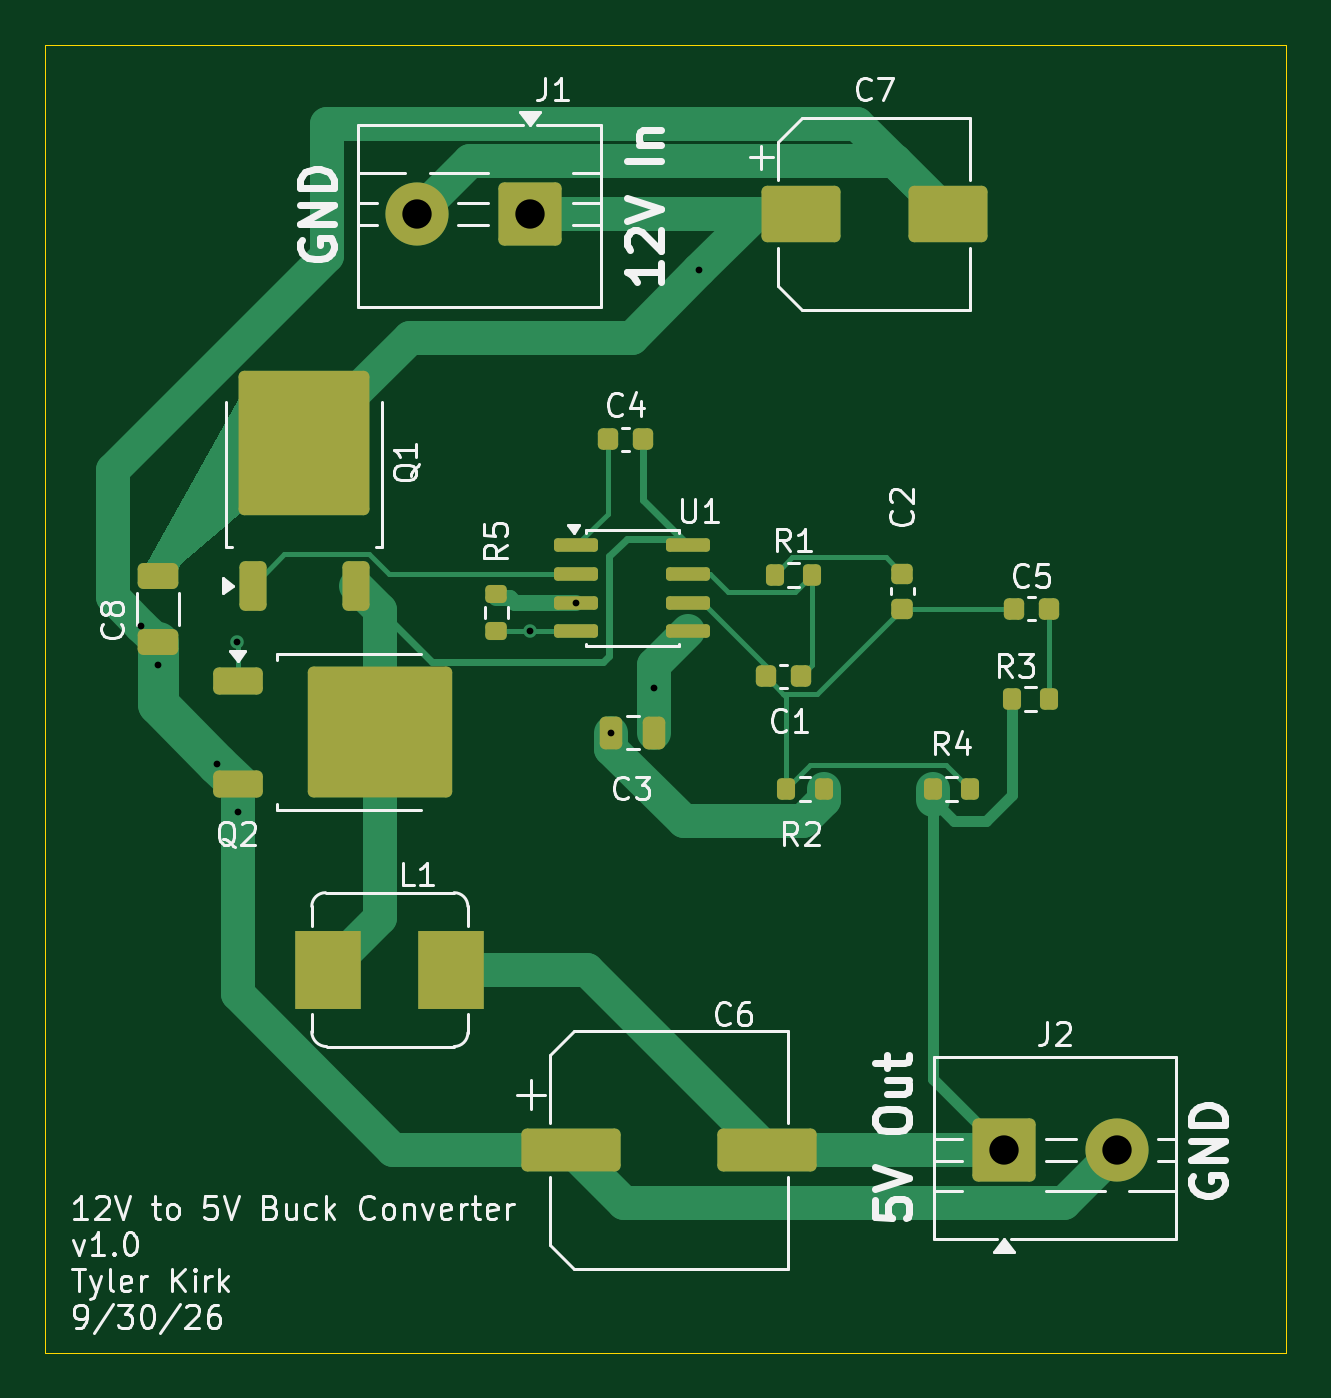
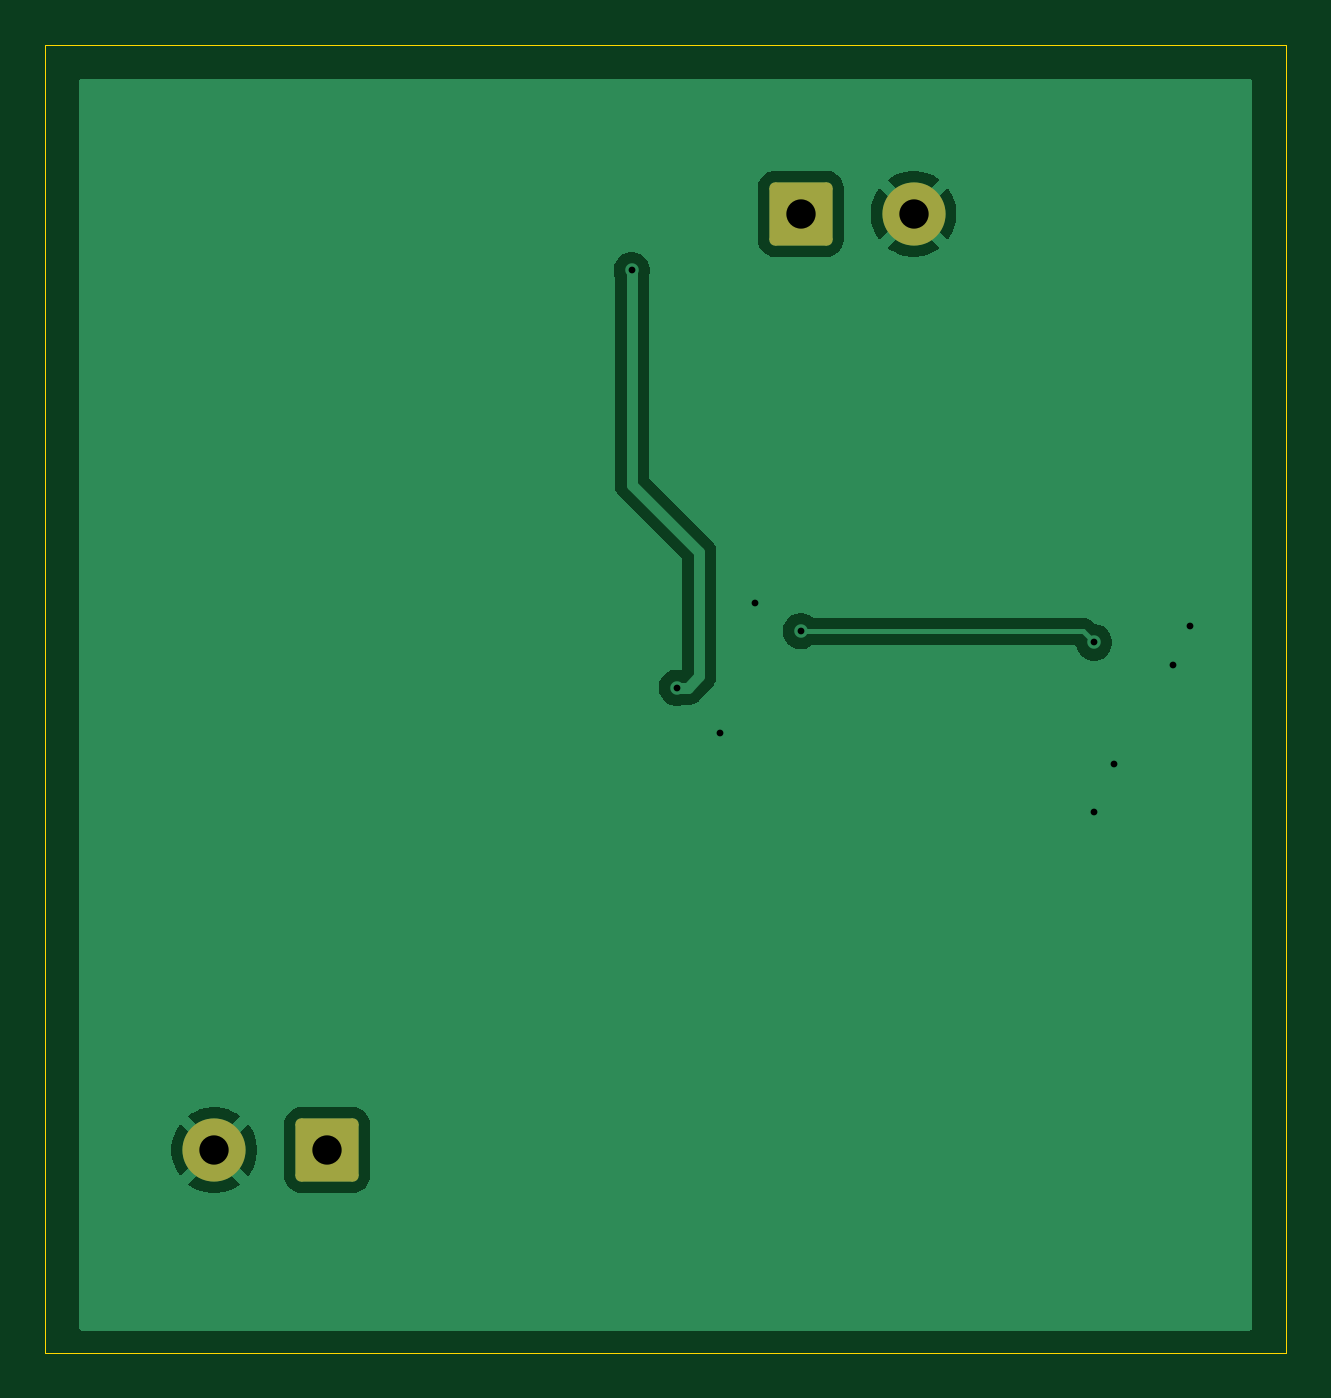
Circuit board: 9 layer files. Board 55.0 x 58.0 mm.
- bottom_copper: Buck Converter-B_Cu.gbr (16495 bytes)
- bottom_mask: Buck Converter-B_Mask.gbr (1436 bytes)
- bottom_silk: Buck Converter-B_Silkscreen.gbr (475 bytes)
- outline: Buck Converter-Edge_Cuts.gbr (634 bytes)
- top_copper: Buck Converter-F_Cu.gbr (13187 bytes)
- top_mask: Buck Converter-F_Mask.gbr (4324 bytes)
- top_silk: Buck Converter-F_Silkscreen.gbr (52066 bytes)
- drill: Buck Converter-NPTH.drl (276 bytes)
- drill: Buck Converter-PTH.drl (584 bytes)

=== bottom_copper: Buck Converter-B_Cu.gbr (16495 bytes, source omitted) ===
=== bottom_mask: Buck Converter-B_Mask.gbr (1436 bytes, source withheld) ===
=== bottom_silk: Buck Converter-B_Silkscreen.gbr ===
%TF.GenerationSoftware,KiCad,Pcbnew,10.0.2*%
%TF.CreationDate,2026-10-01T01:24:12-04:00*%
%TF.ProjectId,Buck Converter,4275636b-2043-46f6-9e76-65727465722e,rev?*%
%TF.SameCoordinates,Original*%
%TF.FileFunction,Legend,Bot*%
%TF.FilePolarity,Positive*%
%FSLAX46Y46*%
G04 Gerber Fmt 4.6, Leading zero omitted, Abs format (unit mm)*
G04 Created by KiCad (PCBNEW 10.0.2) date 2026-10-01 01:24:12*
%MOMM*%
%LPD*%
G01*
G04 APERTURE LIST*
G04 APERTURE END LIST*
M02*

=== outline: Buck Converter-Edge_Cuts.gbr ===
%TF.GenerationSoftware,KiCad,Pcbnew,10.0.2*%
%TF.CreationDate,2026-10-01T01:24:12-04:00*%
%TF.ProjectId,Buck Converter,4275636b-2043-46f6-9e76-65727465722e,rev?*%
%TF.SameCoordinates,Original*%
%TF.FileFunction,Profile,NP*%
%FSLAX46Y46*%
G04 Gerber Fmt 4.6, Leading zero omitted, Abs format (unit mm)*
G04 Created by KiCad (PCBNEW 10.0.2) date 2026-10-01 01:24:12*
%MOMM*%
%LPD*%
G01*
G04 APERTURE LIST*
%TA.AperFunction,Profile*%
%ADD10C,0.050000*%
%TD*%
G04 APERTURE END LIST*
D10*
X25500000Y-50500000D02*
X80500000Y-50500000D01*
X80500000Y-108500000D01*
X25500000Y-108500000D01*
X25500000Y-50500000D01*
M02*

=== top_copper: Buck Converter-F_Cu.gbr (13187 bytes, source omitted) ===
=== top_mask: Buck Converter-F_Mask.gbr ===
%TF.GenerationSoftware,KiCad,Pcbnew,10.0.2*%
%TF.CreationDate,2026-10-01T01:24:12-04:00*%
%TF.ProjectId,Buck Converter,4275636b-2043-46f6-9e76-65727465722e,rev?*%
%TF.SameCoordinates,Original*%
%TF.FileFunction,Soldermask,Top*%
%TF.FilePolarity,Negative*%
%FSLAX46Y46*%
G04 Gerber Fmt 4.6, Leading zero omitted, Abs format (unit mm)*
G04 Created by KiCad (PCBNEW 10.0.2) date 2026-10-01 01:24:12*
%MOMM*%
%LPD*%
G01*
G04 APERTURE LIST*
G04 Aperture macros list*
%AMRoundRect*
0 Rectangle with rounded corners*
0 $1 Rounding radius*
0 $2 $3 $4 $5 $6 $7 $8 $9 X,Y pos of 4 corners*
0 Add a 4 corners polygon primitive as box body*
4,1,4,$2,$3,$4,$5,$6,$7,$8,$9,$2,$3,0*
0 Add four circle primitives for the rounded corners*
1,1,$1+$1,$2,$3*
1,1,$1+$1,$4,$5*
1,1,$1+$1,$6,$7*
1,1,$1+$1,$8,$9*
0 Add four rect primitives between the rounded corners*
20,1,$1+$1,$2,$3,$4,$5,0*
20,1,$1+$1,$4,$5,$6,$7,0*
20,1,$1+$1,$6,$7,$8,$9,0*
20,1,$1+$1,$8,$9,$2,$3,0*%
G04 Aperture macros list end*
%ADD10RoundRect,0.150000X-0.825000X-0.150000X0.825000X-0.150000X0.825000X0.150000X-0.825000X0.150000X0*%
%ADD11RoundRect,0.200000X-0.200000X-0.275000X0.200000X-0.275000X0.200000X0.275000X-0.200000X0.275000X0*%
%ADD12RoundRect,0.200000X-0.275000X0.200000X-0.275000X-0.200000X0.275000X-0.200000X0.275000X0.200000X0*%
%ADD13RoundRect,0.250000X-0.850000X-0.350000X0.850000X-0.350000X0.850000X0.350000X-0.850000X0.350000X0*%
%ADD14RoundRect,0.249997X-2.950003X-2.650003X2.950003X-2.650003X2.950003X2.650003X-2.950003X2.650003X0*%
%ADD15RoundRect,0.250000X0.350000X-0.850000X0.350000X0.850000X-0.350000X0.850000X-0.350000X-0.850000X0*%
%ADD16RoundRect,0.249997X2.650003X-2.950003X2.650003X2.950003X-2.650003X2.950003X-2.650003X-2.950003X0*%
%ADD17R,2.950000X3.500000*%
%ADD18RoundRect,0.250001X-1.149999X-1.149999X1.149999X-1.149999X1.149999X1.149999X-1.149999X1.149999X0*%
%ADD19C,2.800000*%
%ADD20RoundRect,0.250001X1.149999X1.149999X-1.149999X1.149999X-1.149999X-1.149999X1.149999X-1.149999X0*%
%ADD21RoundRect,0.250000X-1.950000X-0.700000X1.950000X-0.700000X1.950000X0.700000X-1.950000X0.700000X0*%
%ADD22RoundRect,0.225000X-0.225000X-0.250000X0.225000X-0.250000X0.225000X0.250000X-0.225000X0.250000X0*%
%ADD23RoundRect,0.250000X0.650000X-0.325000X0.650000X0.325000X-0.650000X0.325000X-0.650000X-0.325000X0*%
%ADD24RoundRect,0.225000X0.250000X-0.225000X0.250000X0.225000X-0.250000X0.225000X-0.250000X-0.225000X0*%
%ADD25RoundRect,0.250000X0.250000X0.475000X-0.250000X0.475000X-0.250000X-0.475000X0.250000X-0.475000X0*%
%ADD26RoundRect,0.250000X-1.500000X-1.000000X1.500000X-1.000000X1.500000X1.000000X-1.500000X1.000000X0*%
G04 APERTURE END LIST*
D10*
%TO.C,U1*%
X49050000Y-72690000D03*
X49050000Y-73960000D03*
X49050000Y-75230000D03*
X49050000Y-76500000D03*
X54000000Y-76500000D03*
X54000000Y-75230000D03*
X54000000Y-73960000D03*
X54000000Y-72690000D03*
%TD*%
D11*
%TO.C,R2*%
X58350000Y-83500000D03*
X60000000Y-83500000D03*
%TD*%
%TO.C,R1*%
X57850000Y-74000000D03*
X59500000Y-74000000D03*
%TD*%
%TO.C,R4*%
X64850000Y-83500000D03*
X66500000Y-83500000D03*
%TD*%
D12*
%TO.C,R5*%
X45500000Y-74850000D03*
X45500000Y-76500000D03*
%TD*%
D11*
%TO.C,R3*%
X68350000Y-79500000D03*
X70000000Y-79500000D03*
%TD*%
D13*
%TO.C,Q2*%
X34025000Y-78695000D03*
D14*
X40325000Y-80975000D03*
D13*
X34025000Y-83255000D03*
%TD*%
D15*
%TO.C,Q1*%
X34695000Y-74475000D03*
D16*
X36975000Y-68175000D03*
D15*
X39255000Y-74475000D03*
%TD*%
D17*
%TO.C,L1*%
X38050000Y-91500000D03*
X43500000Y-91500000D03*
%TD*%
D18*
%TO.C,J2*%
X68000000Y-99500000D03*
D19*
X73000000Y-99500000D03*
%TD*%
D20*
%TO.C,J1*%
X47000000Y-58000000D03*
D19*
X42000000Y-58000000D03*
%TD*%
D21*
%TO.C,C6*%
X48800000Y-99500000D03*
X57500000Y-99500000D03*
%TD*%
D22*
%TO.C,C1*%
X57450000Y-78500000D03*
X59000000Y-78500000D03*
%TD*%
D23*
%TO.C,C8*%
X30500000Y-77000000D03*
X30500000Y-74050000D03*
%TD*%
D24*
%TO.C,C2*%
X63500000Y-75500000D03*
X63500000Y-73950000D03*
%TD*%
D25*
%TO.C,C3*%
X52500000Y-81000000D03*
X50600000Y-81000000D03*
%TD*%
D26*
%TO.C,C7*%
X65500000Y-58000000D03*
X59000000Y-58000000D03*
%TD*%
D22*
%TO.C,C4*%
X50450000Y-68000000D03*
X52000000Y-68000000D03*
%TD*%
%TO.C,C5*%
X68450000Y-75500000D03*
X70000000Y-75500000D03*
%TD*%
M02*

=== top_silk: Buck Converter-F_Silkscreen.gbr (52066 bytes, source omitted) ===
=== drill: Buck Converter-NPTH.drl ===
M48
; DRILL file KiCad 10.0.2 date 2026-10-01T01:24:29
; FORMAT={-:-/ absolute / metric / decimal}
; #@! TF.CreationDate,2026-10-01T01:24:29-04:00
; #@! TF.GenerationSoftware,Kicad,Pcbnew,10.0.2
; #@! TF.FileFunction,NonPlated,1,2,NPTH
FMAT,2
METRIC
%
G90
G05
M30

=== drill: Buck Converter-PTH.drl ===
M48
; DRILL file KiCad 10.0.2 date 2026-10-01T01:24:29
; FORMAT={-:-/ absolute / metric / decimal}
; #@! TF.CreationDate,2026-10-01T01:24:29-04:00
; #@! TF.GenerationSoftware,Kicad,Pcbnew,10.0.2
; #@! TF.FileFunction,Plated,1,2,PTH
FMAT,2
METRIC
; #@! TA.AperFunction,Plated,PTH,ViaDrill
T1C0.300
; #@! TA.AperFunction,Plated,PTH,ComponentDrill
T2C1.300
%
G90
G05
T1
X29.75Y-76.25
X30.5Y-78.0
X33.135Y-82.365
X34.0Y-77.0
X34.025Y-84.5
X47.0Y-76.5
X49.05Y-75.23
X50.6Y-81.0
X52.5Y-79.0
X54.5Y-60.5
T2
X42.0Y-58.0
X47.0Y-58.0
X68.0Y-99.5
X73.0Y-99.5
M30
